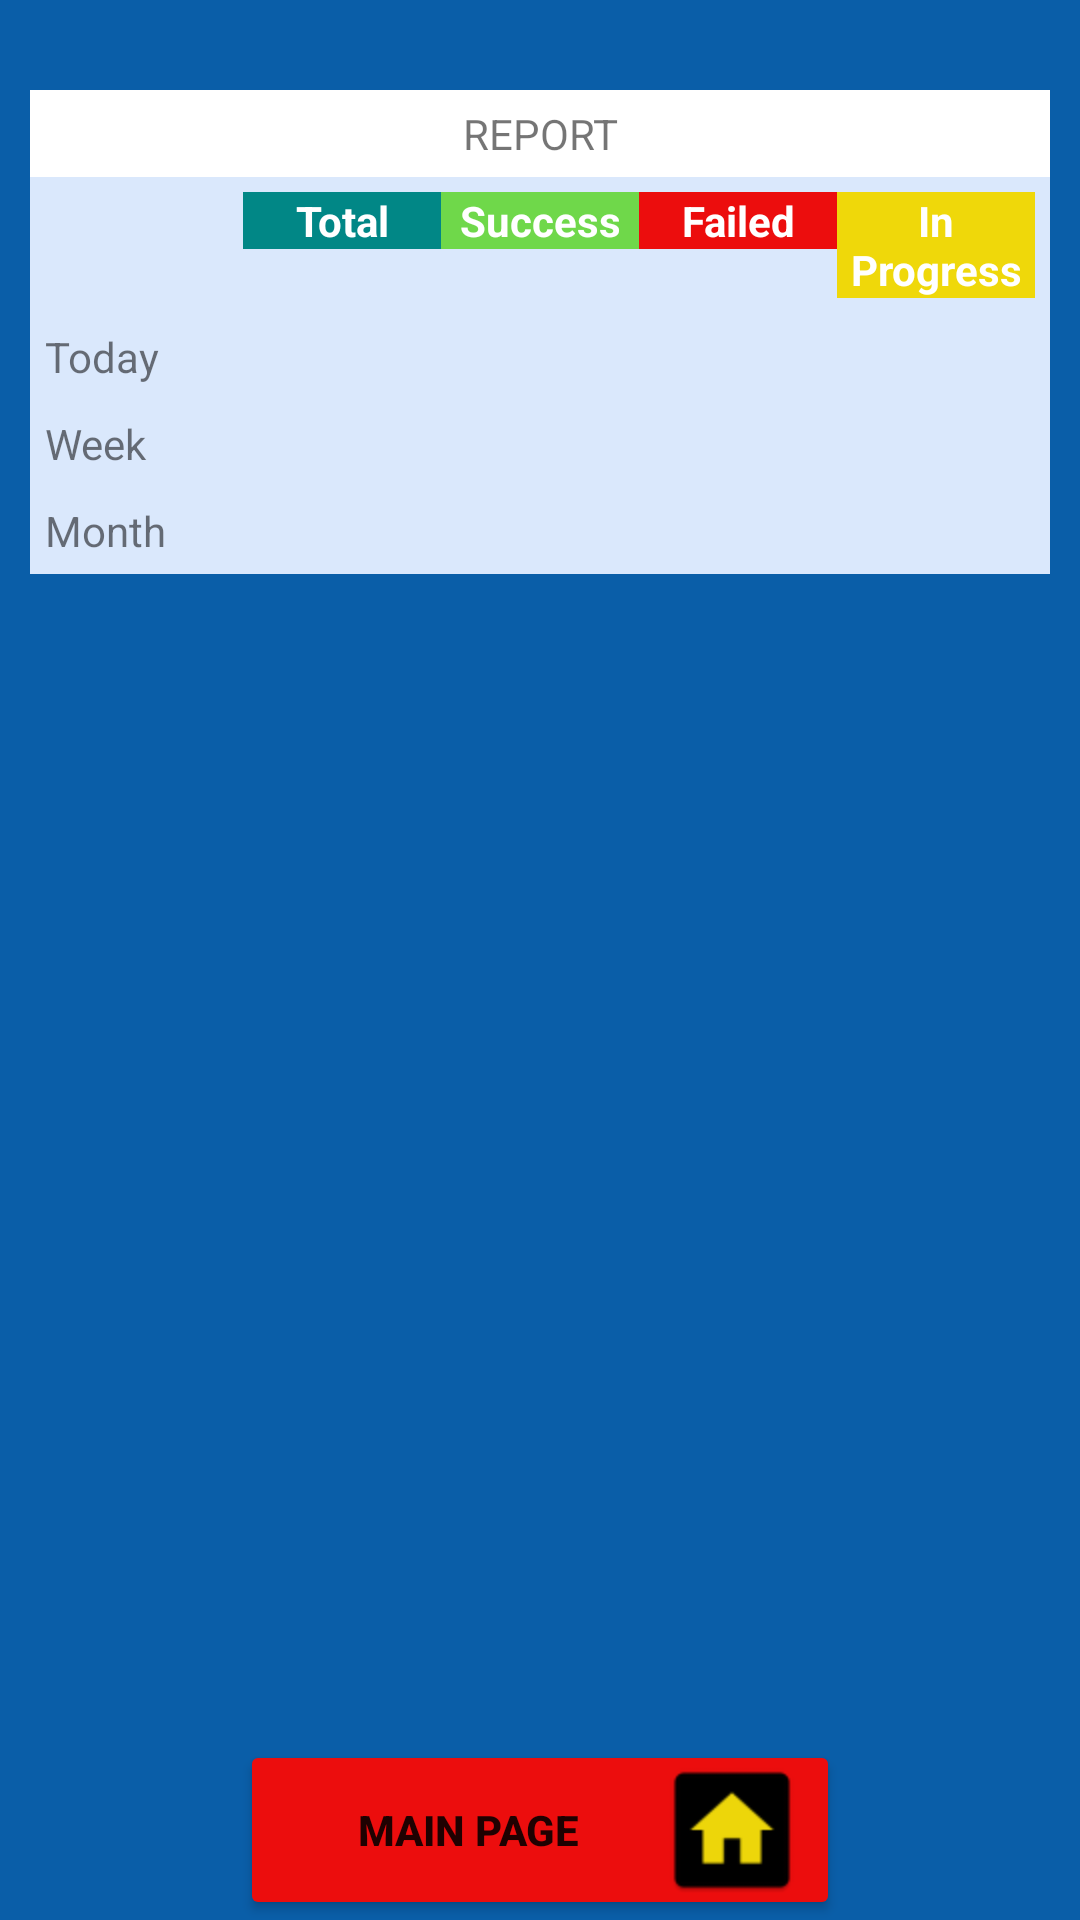

The Android layout XML behind this screen, and the referenced resources:
<!-- AndroidManifest.xml: application theme Theme.AliatSimActivation -->
<!-- res/layout/fragment_client_reportfragment.xml -->
<?xml version="1.0" encoding="utf-8"?>
<RelativeLayout xmlns:android="http://schemas.android.com/apk/res/android"
    xmlns:tools="http://schemas.android.com/tools"
    android:layout_width="match_parent"
    android:layout_height="match_parent"
    android:background="#0A5EA8"
    tools:context=".ClientReportfragment">


    <TableLayout xmlns:android="http://schemas.android.com/apk/res/android"
        android:layout_width="match_parent"
        android:layout_height="match_parent"
        android:layout_marginTop="30dp"
        android:paddingLeft="10dp"
        android:paddingRight="10dp" >
        <TableRow android:background ="@color/white" android:padding="5dp">
            <TextView
                android:layout_width="wrap_content"
                android:layout_height="wrap_content"
                android:layout_weight="1"
                android:textAlignment="center"
                android:text="REPORT" />
        </TableRow>
        <TableRow android:background="#DAE8FC" android:padding="5dp">
            <TextView
                android:layout_width="80dp"
                android:layout_height="wrap_content"
                android:layout_weight="1"
                android:text="" />
            <TextView
                android:layout_width="80dp"
                android:layout_height="wrap_content"
                android:layout_weight="1"
                android:background="#FF018786"
                android:textAlignment="center"
                android:textStyle="bold"
                android:textColor="@color/white"
                android:text="Total" />
            <TextView
                android:layout_width="80dp"
                android:layout_height="wrap_content"
                android:layout_weight="1"
                android:background="#F36BD842"
                android:textAlignment="center"
                android:textStyle="bold"
                android:textColor="@color/white"
                android:text="Success" />
            <TextView
                android:layout_width="80dp"
                android:layout_height="wrap_content"
                android:layout_weight="1"
                android:background="#EC0D0D"
                android:textAlignment="center"
                android:textStyle="bold"
                android:textColor="@color/white"
                android:text="Failed" />
            <TextView
                android:layout_width="80dp"
                android:layout_height="wrap_content"
                android:layout_weight="1"
                android:background="#EFD80A"
                android:textAlignment="center"
                android:textStyle="bold"
                android:textColor="@color/white"
                android:text="In Progress" />
        </TableRow>
        <TableRow android:background="#DAE8FC" android:padding="5dp">
            <TextView
                android:layout_width="80dp"
                android:layout_height="wrap_content"
                android:layout_weight="1"
                android:text="Today" />
            <TextView
                android:layout_width="80dp"
                android:layout_height="wrap_content"
                android:layout_weight="1"
                android:id="@+id/today_total"
                android:text=""
                android:textAlignment="center"/>
            <TextView
                android:layout_width="80dp"
                android:layout_height="wrap_content"
                android:layout_weight="1"
                android:id="@+id/today_success"
                android:text=""
                android:textAlignment="center"/>
            <TextView
                android:layout_width="80dp"
                android:layout_height="wrap_content"
                android:layout_weight="1"
                android:id="@+id/today_failed"
                android:text=""
                android:textAlignment="center"/>
            <TextView
                android:layout_width="80dp"
                android:layout_height="wrap_content"
                android:layout_weight="1"
                android:id="@+id/today_progress"
                android:text=""
                android:textAlignment="center"/>
        </TableRow>
        <TableRow android:background="#DAE8FC" android:padding="5dp">
            <TextView
                android:layout_width="80dp"
                android:layout_height="wrap_content"
                android:layout_weight="1"
                android:text="Week" />
            <TextView
                android:layout_width="80dp"
                android:layout_height="wrap_content"
                android:layout_weight="1"
                android:id="@+id/week_total"
                android:text=""
                android:textAlignment="center"/>
            <TextView
                android:layout_width="80dp"
                android:layout_height="wrap_content"
                android:layout_weight="1"
                android:id="@+id/week_success"
                android:text=""
                android:textAlignment="center"/>
            <TextView
                android:layout_width="80dp"
                android:layout_height="wrap_content"
                android:layout_weight="1"
                android:id="@+id/week_failed"
                android:text=""
                android:textAlignment="center"/>
            <TextView
                android:layout_width="80dp"
                android:layout_height="wrap_content"
                android:layout_weight="1"
                android:id="@+id/week_progress"
                android:text=""
                android:textAlignment="center"/>
        </TableRow>
        <TableRow android:background="#DAE8FC" android:padding="5dp">
            <TextView
                android:layout_width="80dp"
                android:layout_height="wrap_content"
                android:layout_weight="1"
                android:text="Month" />
            <TextView
                android:layout_width="80dp"
                android:layout_height="wrap_content"
                android:layout_weight="1"
                android:id="@+id/month_total"
                android:text=""
                android:textAlignment="center"/>
            <TextView
                android:layout_width="80dp"
                android:layout_height="wrap_content"
                android:layout_weight="1"
                android:id="@+id/month_success"
                android:text=""
                android:textAlignment="center"/>
            <TextView
                android:layout_width="80dp"
                android:layout_height="wrap_content"
                android:layout_weight="1"
                android:id="@+id/month_failed"
                android:text=""
                android:textAlignment="center"/>
            <TextView
                android:layout_width="80dp"
                android:layout_height="wrap_content"
                android:layout_weight="1"
                android:id="@+id/month_progress"
                android:text=""
                android:textAlignment="center"/>
        </TableRow>
    </TableLayout>


    <Button
        android:id="@+id/btnmain"
        android:layout_width="200dp"
        android:layout_height="60dp"
        android:layout_marginStart="3dp"
        android:text="Main Page"
        android:textStyle="bold"
        android:layout_centerInParent="true"
        android:layout_alignParentBottom="true"
        android:drawableRight="@mipmap/ic_main_page"
        android:backgroundTint="@color/red"
        />
</RelativeLayout>
<!-- resources referenced by this layout -->
<resources>
  <color name="red">#EC0D0D</color>
  <color name="white">#FFFFFFFF</color>
  <!-- mipmap ic_main_page: png bitmap (mipmap-hdpi, 895 bytes) -->
  <style name="Theme.AliatSimActivation" parent="Theme.MaterialComponents.DayNight.NoActionBar">
          
          <item name="colorPrimary">@color/purple_500</item>
          <item name="colorPrimaryVariant">@color/purple_700</item>
          <item name="colorOnPrimary">@color/white</item>
          
          <item name="colorSecondary">@color/teal_200</item>
          <item name="colorSecondaryVariant">@color/teal_700</item>
          <item name="colorOnSecondary">@color/black</item>
          
          <item name="android:statusBarColor" tools:targetApi="l">?attr/colorPrimaryVariant</item>
          
      </style>
  <color name="purple_500">#FF6200EE</color>
  <color name="purple_700">#FF3700B3</color>
  <color name="teal_200">#FF03DAC5</color>
  <color name="teal_700">#FF018786</color>
  <color name="black">#FF000000</color>
</resources>
